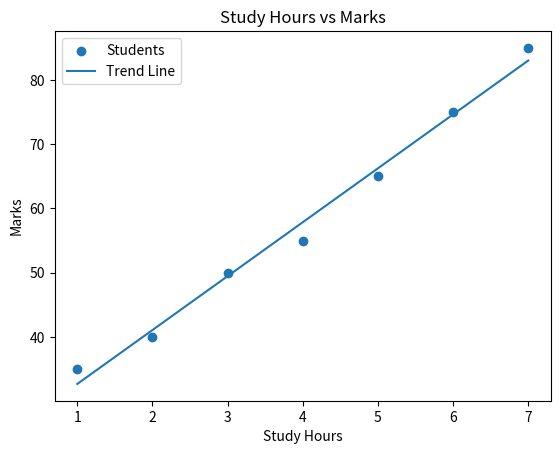

The script that saved this image:
import matplotlib.pyplot as plt
import numpy as np

hours = np.array([1, 2, 3, 4, 5, 6, 7])
marks = np.array([35, 40, 50, 55, 65, 75, 85])

slope, intercept = np.polyfit(hours, marks, 1)

trend = slope * hours + intercept

plt.scatter(hours, marks, label="Students")
plt.plot(hours, trend, label="Trend Line")

plt.xlabel("Study Hours")
plt.ylabel("Marks")
plt.title("Study Hours vs Marks")
plt.legend()

plt.show()
